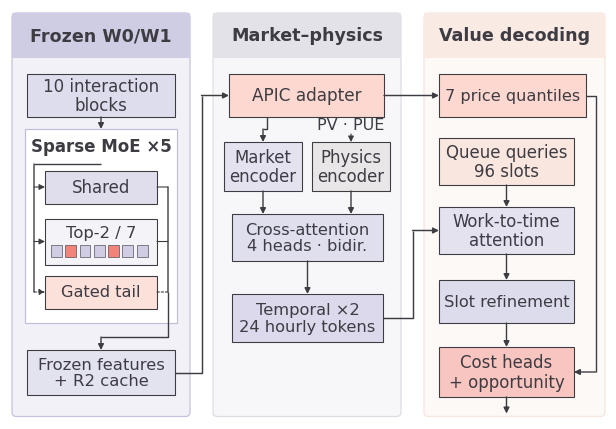

Source code (Python): (Note: this script raises an exception after producing the figure.)
"""Compact publication-style WorldMoE architecture, drawn entirely in Python.

The expert highlights are schematic routing examples, not measured assignments.
All coloured fills use the supplied lavender/coral palette or its white tints.
The APIC market-price branch bypasses queue conditioning and reaches the cost
decoder separately. Source: Supplementary Table 16; coupled_rollout.py;
continuous_decision.py; vpp_world_moe/config.py and sparse_moe.py.
"""
from pathlib import Path
import matplotlib
matplotlib.use('Agg')
import matplotlib.pyplot as plt
from matplotlib.patches import Rectangle, FancyBboxPatch, FancyArrowPatch
from matplotlib.colors import to_rgb, to_hex

PALETTE = ['#B6B3D6', '#CFCCE3', '#D5D3DE', '#D5D1D1',
           '#F6DFD6', '#F8B2A2', '#F1837A', '#E9687A']
INK = '#3E3C43'
WHITE = '#FFFFFF'

def _tint(colour, strength):
    rgb = to_rgb(colour)
    return to_hex(tuple(1 - strength * (1 - c) for c in rgb))

def draw_worldmoe_architecture(ax, x, y, width, height):
    """Draw in an existing data-coordinate bounding box; return all artists.

    Intended physical size is 5.97 x 4.10 inches. Labels use 11.5--13 pt,
    with 12 pt as the standard module font and 12.6 pt group headings.
    The function does not create axes, modify axis limits or change rcParams.
    """
    sx, sy = width / 5.97, height / 4.10
    artists = []

    def xy(px, py):
        return (x + sx * px, y + sy * py)

    def text(px, py, label, size=12, bold=False, ha='center', **kwargs):
        a = ax.text(*xy(px, py), label, ha=ha, va='center', fontsize=size,
                    fontweight='bold' if bold else 'normal', color=INK,
                    linespacing=1.13, zorder=25, **kwargs)
        artists.append(a)
        return a

    def rect(px, py, w, h, fill=WHITE, edge=INK, lw=.78, radius=0, z=12):
        if radius:
            a = FancyBboxPatch(xy(px, py), w*sx, h*sy,
                              boxstyle=f'round,pad=0,rounding_size={radius*min(sx,sy)}',
                              facecolor=fill, edgecolor=edge, linewidth=lw, zorder=z)
        else:
            a = Rectangle(xy(px, py), w*sx, h*sy, facecolor=fill,
                          edgecolor=edge, linewidth=lw, zorder=z)
        ax.add_patch(a); artists.append(a)
        return a

    def node(px, py, w, h, label, fill=WHITE, size=12, bold=False):
        a = rect(px, py, w, h, fill=fill)
        text(px+w/2, py+h/2, label, size=size, bold=bold)
        return a

    def wire(points, arrow=True, dashed=False, lw=1.0):
        # Explicit orthogonal segments give repeatable bends and avoid routing
        # through other nodes. Last segment alone receives the arrowhead.
        if len(points) > 2:
            a, = ax.plot(*zip(*(xy(*p) for p in points[:-1])), color=INK,
                         linewidth=lw, linestyle=(0,(2.2,1.6)) if dashed else '-',
                         zorder=18, solid_capstyle='butt')
            artists.append(a)
        end = FancyArrowPatch(xy(*points[-2]), xy(*points[-1]),
                              arrowstyle='-|>' if arrow else '-', mutation_scale=8.5,
                              linewidth=lw, color=INK, shrinkA=0, shrinkB=0,
                              linestyle=(0,(2.2,1.6)) if dashed else '-', zorder=18)
        ax.add_patch(end); artists.append(end)

    def group(px, w, title, colour):
        rect(px,.025,w,4.035,fill=_tint(colour,.19),edge=_tint(colour,.80),lw=.9,radius=.045,z=3)
        rect(px+.001,3.61,w-.002,.45,fill=_tint(colour,.66),edge='none',z=4)
        text(px+w/2,3.837,title,size=12.6,bold=True)

    group(.02,1.78,'Frozen W0/W1',PALETTE[0])
    group(2.03,1.88,'Market–physics',PALETTE[2])
    group(4.14,1.81,'Value decoding',PALETTE[4])

    # Stage 1. The ten-block frozen world backbone, with the sparse sublayer
    # expanded into shared, general Top-2, and gated-tail parallel paths.
    node(.17,3.02,1.48,.43,'10 interaction\nblocks',_tint(PALETTE[0],.45))
    rect(.15,.96,1.52,1.94,fill=WHITE,edge=_tint(PALETTE[0],.85),lw=.85,z=5)
    text(.91,2.73,'Sparse MoE ×5',12.0,True)
    wire([(.91,3.02),(.91,2.90)])
    wire([(.91,2.55),(.24,2.55),(.24,1.27)],arrow=False)
    wire([(1.58,2.32),(1.58,1.27)],arrow=False)
    node(.35,2.155,1.12,.33,'Shared',_tint(PALETTE[1],.65),12.0)
    node(.35,1.545,1.12,.46,'Top-2 / 7',_tint(PALETTE[1],.24),11.8)
    # Place the label in the upper part of the routed module and seven
    # aligned expert cells underneath; two arbitrary cells are highlighted.
    artists[-1].set_position(xy(.91,1.867))
    for j in range(7):
        rect(.409+j*.143,1.618,.108,.118,
             fill=PALETTE[6] if j in (1,4) else PALETTE[1],
             edge=INK,lw=.43,z=22)
    node(.35,1.105,1.12,.33,'Gated tail',_tint(PALETTE[5],.40),11.7)
    for yy in (2.32,1.775,1.27):
        dashed = yy == 1.27
        wire([(.24,yy),(.35,yy)],dashed=dashed,lw=.8)
        wire([(1.47,yy),(1.58,yy)],arrow=False,dashed=dashed,lw=.8)
    wire([(1.58,1.27),(1.58,.82),(.91,.82),(.91,.69)])
    node(.17,.24,1.48,.45,'Frozen features\n+ R2 cache',_tint(PALETTE[0],.38),11.8)

    # The frozen evidence is reused in the downstream decision module.
    # Route this connector in the reserved inter-group gutter.
    wire([(1.65,.465),(1.915,.465),(1.915,3.235),(2.19,3.235)],lw=1.05)

    # Stage 2. APIC precedes every queue-dependent operation. Its price output
    # has a dedicated protected bypass in the next stage.
    node(2.19,3.02,1.55,.43,'APIC adapter',_tint(PALETTE[5],.50),12.2)
    wire([(3.74,3.235),(4.29,3.235)],lw=1.05)
    node(2.14,2.28,.78,.49,'Market\nencoder',_tint(PALETTE[1],.56),11.9)
    node(3.02,2.28,.78,.49,'Physics\nencoder',_tint(PALETTE[3],.55),11.9)
    wire([(2.565,3.02),(2.565,2.90),(2.53,2.90),(2.53,2.77)])
    text(3.41,2.945,'PV · PUE',11.5)
    wire([(3.41,2.85),(3.41,2.77)],lw=.8)
    node(2.22,1.58,1.51,.47,'Cross-attention\n4 heads · bidir.',_tint(PALETTE[0],.42),11.7)
    wire([(2.53,2.28),(2.53,2.05)])
    wire([(3.41,2.28),(3.41,2.05)])
    node(2.22,.77,1.51,.48,'Temporal ×2\n24 hourly tokens',_tint(PALETTE[0],.50),11.7)
    wire([(2.975,1.58),(2.975,1.25)])

    # Stage 3. The protected quantiles and queue-conditioned value branch
    # meet only at the cost decoder. No arrow returns from queue to APIC.
    node(4.29,3.02,1.47,.43,'7 price quantiles',_tint(PALETTE[5],.50),11.65)
    wire([(5.76,3.235),(5.855,3.235),(5.855,.47),(5.64,.47)],lw=1.0)
    node(4.29,2.34,1.35,.47,'Queue queries\n96 slots',_tint(PALETTE[4],.77),12.0)
    node(4.29,1.65,1.35,.47,'Work-to-time\nattention',_tint(PALETTE[1],.56),11.9)
    wire([(4.965,2.34),(4.965,2.12)])
    wire([(3.73,1.01),(4.025,1.01),(4.025,1.885),(4.29,1.885)],lw=1.05)
    node(4.29,.96,1.35,.43,'Slot refinement',_tint(PALETTE[0],.46),11.7)
    wire([(4.965,1.65),(4.965,1.39)])
    node(4.29,.22,1.35,.50,'Cost heads\n+ opportunity',_tint(PALETTE[6],.47),12.0)
    wire([(4.965,.96),(4.965,.72)])
    wire([(4.965,.22),(4.965,.055)],lw=1.05)
    return artists


if __name__ == '__main__':
    plt.rcParams.update({'font.family':'DejaVu Sans','pdf.fonttype':42,
                         'svg.fonttype':'none','savefig.facecolor':'white'})
    fig = plt.figure(figsize=(5.97,4.10),facecolor=WHITE)
    ax = fig.add_axes([0,0,1,1]); ax.set(xlim=(0,5.97),ylim=(0,4.10)); ax.axis('off')
    draw_worldmoe_architecture(ax,0,0,5.97,4.10)
    destination=Path(__file__).resolve().parent
    for suffix in ('png','pdf','svg'):
        fig.savefig(destination/f'professional_architecture_preview.{suffix}',dpi=240)
    plt.close(fig)
